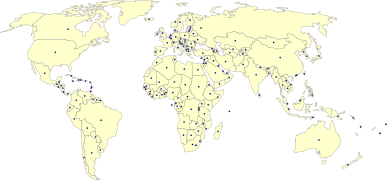

Values plotted in this chart, from the file beside it:
FlMp1.0	41	ssi
id	name	Karstner
ARG	Argentina	7173823
AUS	Australia	165857
BRA	Brazil	9372328
CAN	Canada	2044504
CHN	China	676379
CIV	Côte d'Ivoire	955025
CMR	Cameroon	447965
COL	Colombia	283625
ECU	Ecuador	298103
GHA	Ghana	1060672
HND	Honduras	131104
IDN	Indonesia	1501992
IND	India	1542864
IRN	Iran	100956
KAZ	Kazakhstan	507623
KEN	Kenya	212356
MAR	Morocco	102313
MDA	Madagascar	117522
MEX	Mexico	167477
MYS	Malaysia	727965
NGA	Nigeria	471023
PAK	Pakistan	100085
PER	Peru	283441
PHL	Philippines	145350
PNG	Papua New Guinea	174731
PRY	Paraguay	1465232
RUS	Russia	1475589
SDN	Sudan	248160
SEN	Senegal	167067
SRB	Serbia	264909
SYR	Syria	125440
TGO	Togo	115489
THA	Thailand	762487
TUN	Tunisia	224734
TUR	Turkey	521751
TZA	United Republic of Tanzania	131630
UGA	Uganda	192638
UKR	Ukraine	2500050
USA	United States of America	3506191
VNM	Vietnam	381553
ZAF	South Africa	127429
